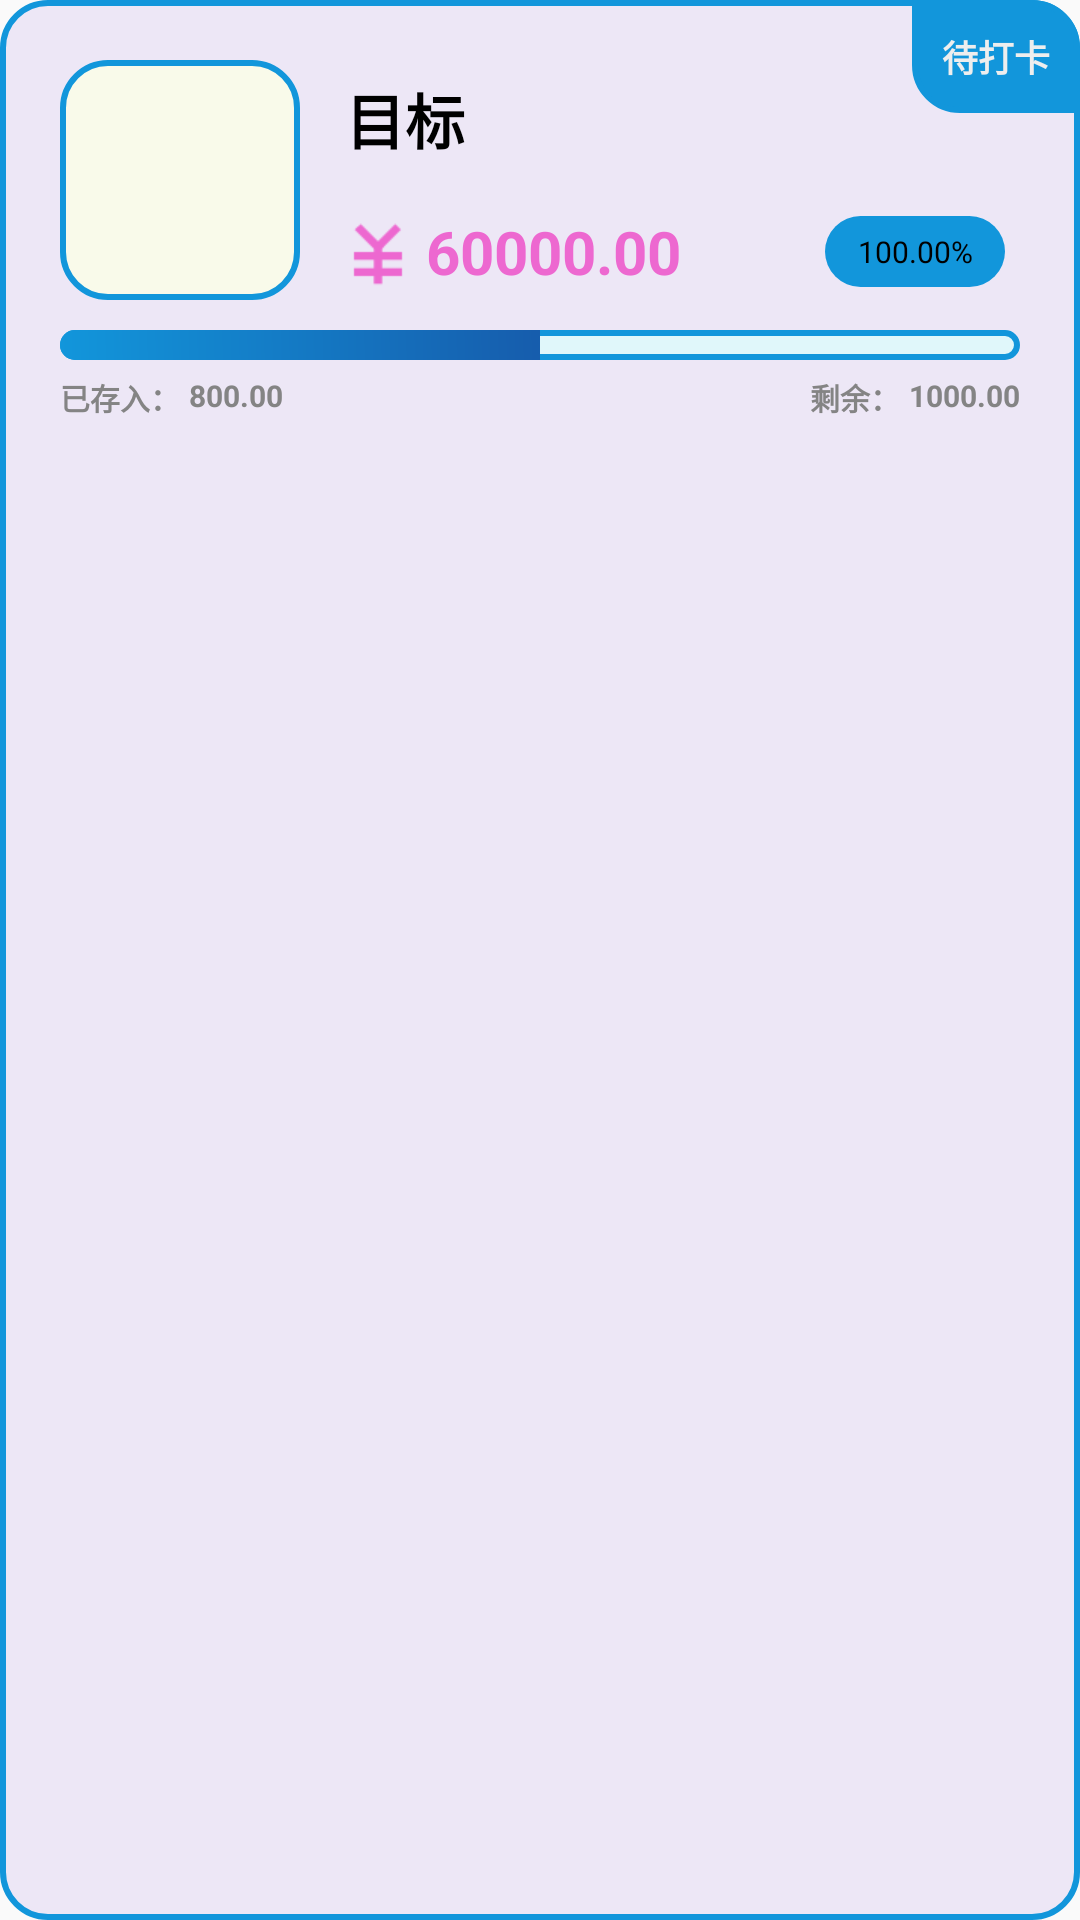

Here is an Android app screen rendered from its layout file. Give the layout XML and the strings, colors and styles it references.
<!-- AndroidManifest.xml: application theme Theme.MoneyKeep -->
<!-- res/layout/recycler_view_item_savemoney.xml -->
<?xml version="1.0" encoding="utf-8"?>
<RelativeLayout xmlns:android="http://schemas.android.com/apk/res/android"
    xmlns:app="http://schemas.android.com/apk/res-auto"
    xmlns:tools="http://schemas.android.com/tools"
    android:layout_width="match_parent"
    android:layout_height="wrap_content"
    android:layout_marginVertical="5dp"
    android:background="@drawable/save_item_background"
    android:paddingBottom="10dp">

    <TextView
        android:id="@+id/status"
        android:layout_width="wrap_content"
        android:layout_height="wrap_content"
        android:layout_alignParentRight="true"
        android:background="@drawable/save_item_textview_background"
        android:padding="10dp"
        android:text="待打卡"
        android:textColor="#EEEEEE"
        android:textSize="12sp"
        android:textStyle="bold"
        app:layout_constraintRight_toRightOf="parent"
        tools:ignore="MissingConstraints" />

    <LinearLayout
        android:id="@+id/ly"
        android:layout_width="match_parent"
        android:layout_height="wrap_content"
        android:layout_marginHorizontal="20dp"
        android:orientation="horizontal"
        android:layout_marginTop="20dp">

        <ImageView

            android:id="@+id/imageView"
            android:layout_width="80dp"
            android:layout_height="80dp"
            android:padding="5dp"
            android:background="@drawable/imageview_background"
            android:src="@mipmap/year_project_picture" />

        <RelativeLayout
            android:layout_width="match_parent"
            android:layout_height="match_parent"
            android:layout_marginStart="10dp">

            <TextView
                android:id="@+id/title"
                android:layout_width="match_parent"
                android:layout_height="wrap_content"
                android:layout_alignParentTop="true"
                android:layout_marginStart="5dp"
                android:layout_marginTop="5dp"
                android:ellipsize="end"
                android:maxEms="10"
                android:singleLine="true"
                android:text="目标"
                android:textColor="#000000"
                android:textSize="20sp"

                android:textStyle="bold" />

            <RelativeLayout
                android:layout_width="match_parent"
                android:layout_height="wrap_content"
                android:layout_alignParentBottom="true">


                <TextView
                    android:id="@+id/target_money"
                    android:layout_width="wrap_content"
                    android:layout_height="wrap_content"
                    android:layout_centerVertical="true"
                    android:drawableLeft="@mipmap/money_rmb_64"
                    android:drawableTint="#ED68D0"
                    android:gravity="center"
                    android:text="60000.00"
                    android:textColor="#ED68D0"
                    android:textSize="20sp"
                    android:textStyle="bold" />

                <TextView
                    android:id="@+id/speed"
                    android:layout_width="60dp"
                    android:layout_height="wrap_content"
                    android:layout_alignParentRight="true"
                    android:layout_centerVertical="true"
                    android:layout_marginEnd="5dp"
                    android:background="@drawable/amount_background"
                    android:gravity="center"
                    android:paddingHorizontal="10dp"
                    android:paddingVertical="5dp"
                    android:text="100.00%"
                    android:textColor="#000000"
                    android:textSize="10sp" />
            </RelativeLayout>

        </RelativeLayout>


    </LinearLayout>

    <ProgressBar
        android:id="@+id/progressbar"
        style="@style/Widget.AppCompat.ProgressBar.Horizontal"
        android:layout_width="match_parent"
        android:layout_height="wrap_content"
        android:layout_below="@+id/ly"
        android:layout_marginHorizontal="20dp"
        android:layout_marginTop="10dp"
        android:max="100"
        android:maxHeight="10dp"
        android:minHeight="10dp"
        android:progress="50"
        android:progressDrawable="@drawable/progress_blue" />

    <RelativeLayout
        android:layout_width="match_parent"
        android:layout_height="wrap_content"
        android:layout_marginHorizontal="20dp"
        android:layout_marginTop="5dp"
        android:layout_below="@+id/progressbar">

        <TextView
            android:id="@+id/ined"
            android:layout_width="wrap_content"
            android:layout_height="wrap_content"
            android:gravity="center"
            android:text="已存入："
            android:textColor="#848484"
            android:textSize="10sp"
            android:textStyle="bold" />

        <TextView
            android:id="@+id/saved_money"
            android:layout_width="wrap_content"
            android:layout_height="wrap_content"
            android:layout_marginLeft="3dp"
            android:layout_toRightOf="@+id/ined"

            android:gravity="center"
            android:text="800.00"
            android:textColor="#848484"
            android:textSize="10sp"
            android:textStyle="bold" />

        <TextView
            android:id="@+id/over"
            android:layout_width="wrap_content"
            android:layout_height="wrap_content"
            android:layout_marginLeft="3dp"
            android:layout_toLeftOf="@+id/over_money"
            android:gravity="center"
            android:text="剩余："
            android:textColor="#848484"
            android:textSize="10sp"
            android:textStyle="bold" />

        <TextView
            android:id="@+id/over_money"
            android:layout_width="wrap_content"
            android:layout_height="wrap_content"
            android:layout_alignParentRight="true"
            android:layout_marginLeft="3dp"

            android:gravity="center"
            android:text="1000.00"
            android:textColor="#848484"
            android:textSize="10sp"
            android:textStyle="bold" />


    </RelativeLayout>


</RelativeLayout>
<!-- resources referenced by this layout -->
<resources>
  <!-- drawable amount_background (drawable) -->
  <?xml version="1.0" encoding="utf-8"?>
  <layer-list
      xmlns:android="http://schemas.android.com/apk/res/android">
      <item >
          <shape
              xmlns:android="http://schemas.android.com/apk/res/android"
              android:shape="rectangle">
              <solid
                  android:color="@color/blue"/>
               <size android:width="25dp"/>
              <corners
                  android:bottomLeftRadius="40dp"
                  android:bottomRightRadius="40dp"
                  android:topLeftRadius="40dp"
                  android:topRightRadius="40dp" />
  
          </shape>
      </item>
  </layer-list>
  <!-- drawable imageview_background (drawable) -->
  <?xml version="1.0" encoding="utf-8"?>
  <layer-list xmlns:android="http://schemas.android.com/apk/res/android">
      <item android:state_checked="true" android:state_enabled="true">
          <shape
              xmlns:android="http://schemas.android.com/apk/res/android"
              android:shape="rectangle">
              <solid
                  android:color="#F9FAEA"/>
              <corners
                  android:radius="15dp"/>
              <stroke
                  android:width="2dp"
                  android:color="#1296db"/>
          </shape>
      </item>
  </layer-list>
  <!-- drawable progress_blue (drawable) -->
  <?xml version="1.0" encoding="utf-8"?>
  <layer-list xmlns:android="http://schemas.android.com/apk/res/android">
      
      <item android:id="@android:id/background">
          <shape>
              <corners android:radius="20dp"></corners>
              <solid android:color="#E0F7FA"></solid>
              <stroke android:width="2dp"
                  android:color="@color/blue"/>
          </shape>
  
      </item>
      
      <item android:id="@android:id/progress">
          <clip>
              <shape>
                  <gradient
                      android:angle="45"
                      android:endColor="#1A237E"
                      android:startColor="@color/blue"></gradient>
                  
                  <corners android:radius="20dp"></corners>
  
              </shape>
  
          </clip>
      </item>
  </layer-list>
  <!-- drawable save_item_textview_background (drawable) -->
  <?xml version="1.0" encoding="utf-8"?>
  <layer-list xmlns:android="http://schemas.android.com/apk/res/android">
      <item android:state_checked="true" android:state_enabled="true">
          <shape
              xmlns:android="http://schemas.android.com/apk/res/android"
              android:shape="rectangle">
              <solid
                  android:color="#1296db"/>
              <corners
                  android:topRightRadius="15dp"
                  android:bottomLeftRadius="15dp"/>
              <stroke
                  android:width="2dp"
                  android:color="#1296db"/>
          </shape>
      </item>
  </layer-list>
  <style name="Theme.MoneyKeep" parent="Theme.MaterialComponents.DayNight.NoActionBar.Bridge">
          
          <item name="colorPrimary">@color/purple_500</item>
          <item name="colorPrimaryVariant">@color/purple_700</item>
          <item name="colorOnPrimary">@color/white</item>
          
          <item name="colorSecondary">@color/teal_200</item>
          <item name="colorSecondaryVariant">@color/teal_700</item>
          <item name="colorOnSecondary">@color/black</item>
          
          <item name="android:statusBarColor" tools:targetApi="l">?attr/colorPrimaryVariant</item>
          
      </style>
  <color name="blue">#1296db</color>
  <color name="purple_500">#FF6200EE</color>
  <color name="purple_700">#FF3700B3</color>
  <color name="white">#FFFFFFFF</color>
  <color name="teal_200">#FF03DAC5</color>
  <color name="teal_700">#FF018786</color>
  <color name="black">#FF000000</color>
</resources>
